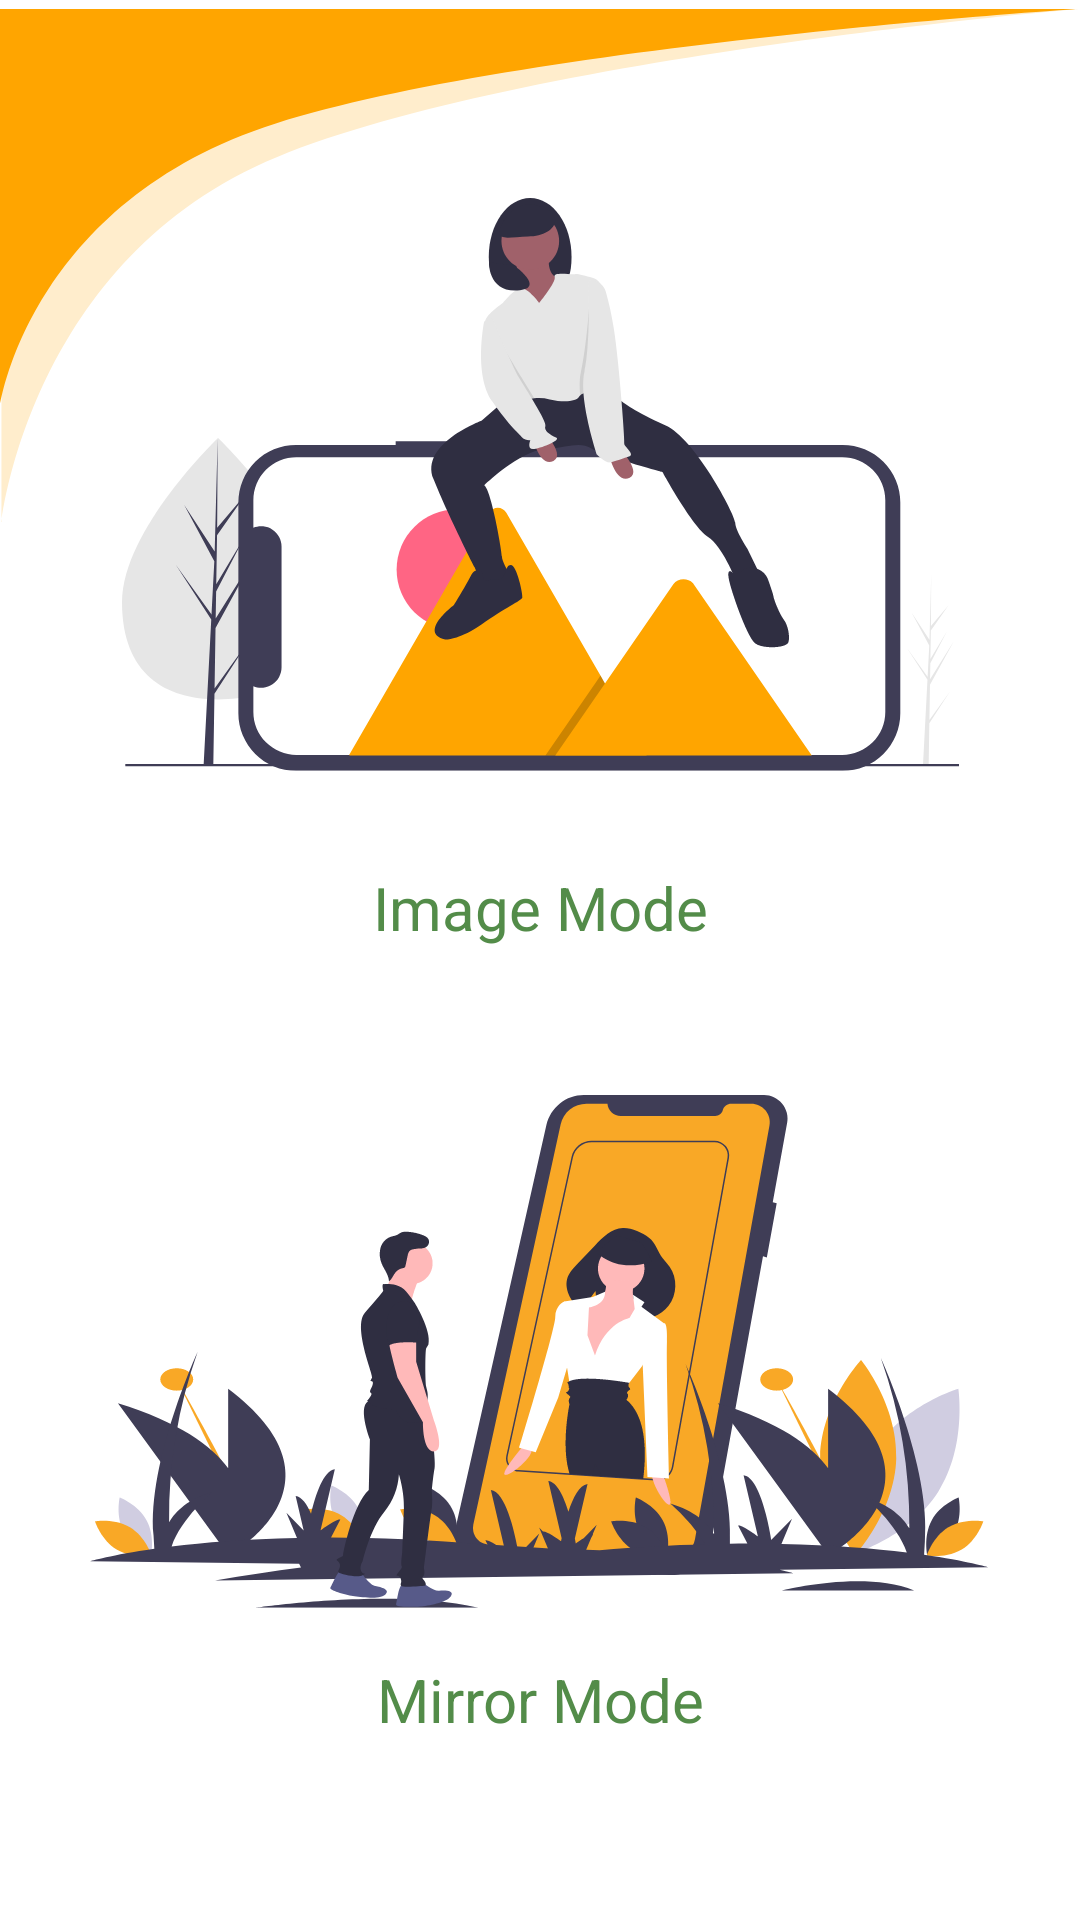

Android layout source for this screen:
<!-- AndroidManifest.xml: application theme Theme.Emotions -->
<!-- res/layout/fragment_home.xml -->
<?xml version="1.0" encoding="utf-8"?>
<androidx.constraintlayout.widget.ConstraintLayout xmlns:android="http://schemas.android.com/apk/res/android"
    xmlns:app="http://schemas.android.com/apk/res-auto"
    xmlns:tools="http://schemas.android.com/tools"
    android:layout_width="match_parent"
    android:layout_height="match_parent"
    tools:context=".HomeFragment">


    <androidx.appcompat.widget.AppCompatImageView
        android:id="@+id/ivTop"
        android:layout_width="wrap_content"
        android:layout_height="wrap_content"
        android:src="@drawable/ic_toolbar_bg"
        app:layout_constraintStart_toStartOf="parent"
        app:layout_constraintTop_toTopOf="parent" />

    <androidx.appcompat.widget.AppCompatTextView
        android:id="@+id/btnImage"
        android:layout_width="350dp"
        android:layout_height="200dp"
        android:background="@drawable/button_home_bg"
        android:gravity="bottom|center_horizontal"
        android:paddingBottom="16dp"
        android:text="Image Mode"
        android:textColor="@color/green538C49"
        android:textSize="20sp"
        app:layout_constraintBottom_toBottomOf="parent"
        app:layout_constraintEnd_toEndOf="parent"
        app:layout_constraintStart_toStartOf="parent"
        app:layout_constraintTop_toTopOf="parent"
        app:layout_constraintVertical_bias="0.3" />

    <androidx.appcompat.widget.AppCompatImageView
        android:layout_width="wrap_content"
        android:layout_height="wrap_content"
        android:elevation="3dp"
        android:layout_marginBottom="75dp"
        android:src="@drawable/ic_btn_image"
        app:layout_constraintBottom_toBottomOf="@+id/btnImage"
        app:layout_constraintEnd_toEndOf="@+id/btnImage"
        app:layout_constraintStart_toStartOf="@+id/btnImage" />

    <androidx.appcompat.widget.AppCompatTextView
        android:id="@+id/btnVideo"
        android:layout_width="350dp"
        android:layout_height="200dp"
        android:background="@drawable/button_home_bg"
        android:gravity="bottom|center_horizontal"
        android:paddingBottom="16dp"
        android:text="Mirror Mode"
        android:layout_marginTop="64dp"
        android:textColor="@color/green538C49"
        android:textSize="20sp"
        app:layout_constraintEnd_toEndOf="@+id/btnImage"
        app:layout_constraintStart_toStartOf="@+id/btnImage"
        app:layout_constraintTop_toBottomOf="@+id/btnImage" />

    <androidx.appcompat.widget.AppCompatImageView
        android:layout_width="wrap_content"
        android:layout_height="wrap_content"
        android:elevation="3dp"
        android:layout_marginBottom="60dp"
        android:src="@drawable/ic_btn_video"
        app:layout_constraintBottom_toBottomOf="@+id/btnVideo"
        app:layout_constraintEnd_toEndOf="@+id/btnVideo"
        app:layout_constraintStart_toStartOf="@+id/btnVideo" />

</androidx.constraintlayout.widget.ConstraintLayout>
<!-- resources referenced by this layout -->
<resources>
  <color name="green538C49">#538C49</color>
  <!-- drawable ic_btn_image: vector/xml drawable (drawable, 10827 chars, omitted) -->
  <!-- drawable ic_btn_video: vector/xml drawable (drawable, 19615 chars, omitted) -->
  <!-- drawable ic_toolbar_bg (drawable) -->
  <vector xmlns:android="http://schemas.android.com/apk/res/android"
      android:width="372dp"
      android:height="177dp"
      android:viewportWidth="372"
      android:viewportHeight="177">
    <path
        android:pathData="M0.5,0V177C0.5,177 10.5,85.916 95.5,51.033C180.5,16.15 371.5,0 371.5,0H0.5Z"
        android:fillColor="#FFEDCC"/>
    <path
        android:pathData="M0,0V137C0,137 10,66.5 95,39.5C180,12.5 371,0 371,0H0Z"
        android:fillColor="#FFA500"/>
  </vector>
  <style name="Theme.Emotions" parent="Theme.MaterialComponents.DayNight.DarkActionBar">
          <item name="colorPrimary">@color/orangeFFA500</item>
          <item name="colorAccent">@color/orangeFFEDCC</item>
          <item name="colorOnPrimary">@color/white</item>
          <item name="android:statusBarColor">@color/orangeFFA500</item>
      </style>
  <color name="orangeFFA500">#FFA500</color>
  <color name="orangeFFEDCC">#FFEDCC</color>
  <color name="white">#FFFFFFFF</color>
</resources>
